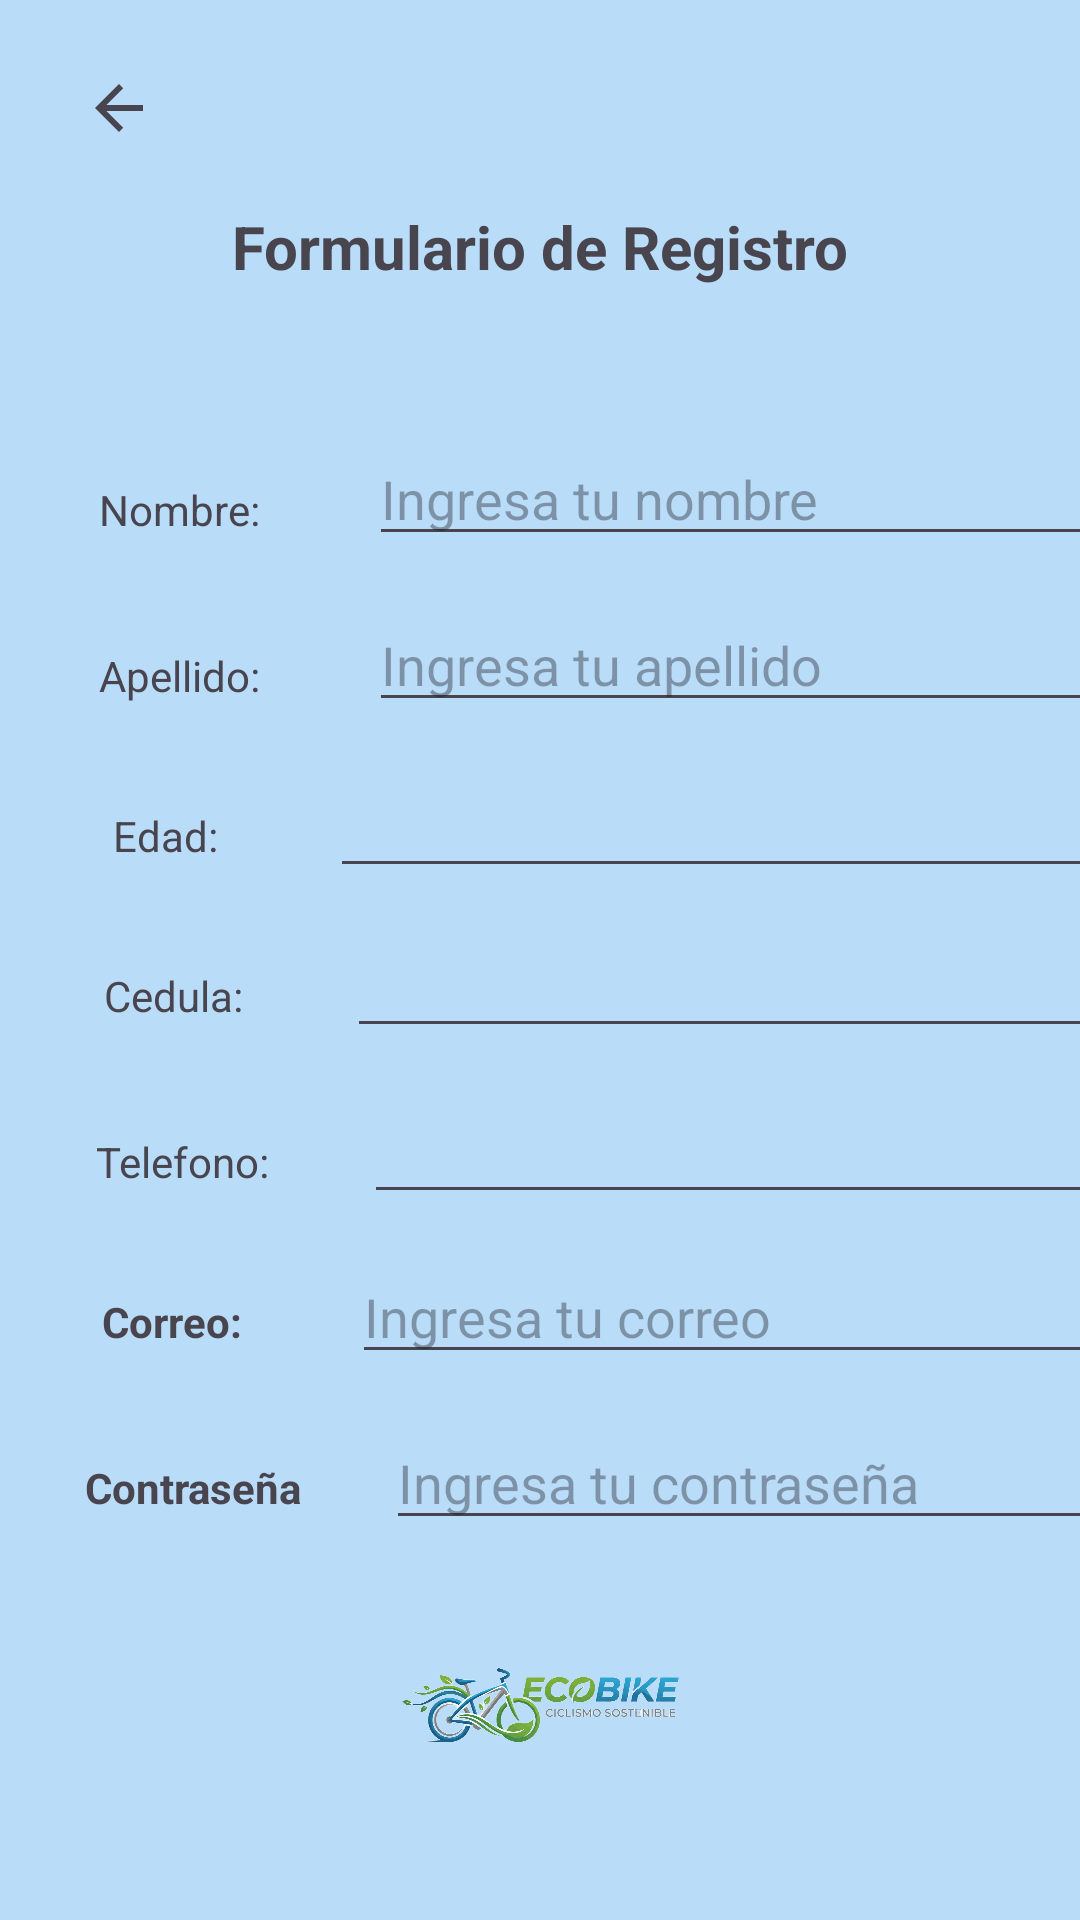

Produce the Android XML layout that renders to this screen, including the resource entries it uses.
<!-- AndroidManifest.xml: application theme Theme.Ecobike_app -->
<!-- res/layout/activity_register.xml -->
<?xml version="1.0" encoding="utf-8"?>
<androidx.constraintlayout.widget.ConstraintLayout xmlns:android="http://schemas.android.com/apk/res/android"
    xmlns:app="http://schemas.android.com/apk/res-auto"
    xmlns:tools="http://schemas.android.com/tools"
    android:id="@+id/main"
    android:layout_width="match_parent"
    android:layout_height="match_parent"
    android:background="#B9DCF8">

    <TextView
        android:id="@+id/textView6"
        android:layout_width="wrap_content"
        android:layout_height="wrap_content"
        android:layout_marginBottom="16dp"
        android:text="Formulario de Registro"
        android:textAlignment="center"
        android:textSize="20sp"
        android:textStyle="bold"
        app:layout_constraintBottom_toTopOf="@+id/linearLayout"
        app:layout_constraintEnd_toEndOf="parent"
        app:layout_constraintStart_toStartOf="parent"
        app:layout_constraintTop_toTopOf="parent"
        app:layout_constraintVertical_bias="0.68" />

    <LinearLayout
        android:id="@+id/linearLayout"
        android:layout_width="409dp"
        android:layout_height="wrap_content"
        android:layout_marginTop="84dp"
        android:orientation="horizontal"
        app:layout_constraintTop_toBottomOf="@+id/btn_back2"
        app:layout_goneMarginBaseline="14dp"
        tools:layout_editor_absoluteX="1dp">

        <TextView
            android:id="@+id/textView4"
            android:layout_width="wrap_content"
            android:layout_height="wrap_content"
            android:layout_margin="2dp"
            android:layout_weight="1"
            android:text="Nombre: "
            android:textAlignment="center" />

        <EditText
            android:id="@+id/txtnombreusuario"
            android:layout_width="wrap_content"
            android:layout_height="wrap_content"
            android:layout_marginEnd="14dp"
            android:layout_weight="1"
            android:ems="10"
            android:hint="Ingresa tu nombre"
            android:inputType="text" />
    </LinearLayout>

    <LinearLayout
        android:id="@+id/linearLayout5"
        android:layout_width="409dp"
        android:layout_height="wrap_content"
        android:layout_margin="14dp"
        android:orientation="horizontal"
        app:layout_constraintTop_toBottomOf="@+id/linearLayout"
        tools:layout_editor_absoluteX="1dp">

        <TextView
            android:id="@+id/textView5"
            android:layout_width="wrap_content"
            android:layout_height="wrap_content"
            android:layout_margin="2dp"
            android:layout_weight="1"
            android:text="Apellido: "
            android:textAlignment="center" />

        <EditText
            android:id="@+id/txtapellido"
            android:layout_width="wrap_content"
            android:layout_height="wrap_content"
            android:layout_marginEnd="14dp"
            android:layout_weight="1"
            android:ems="10"
            android:hint="Ingresa tu apellido"
            android:inputType="text" />
    </LinearLayout>

    <LinearLayout
        android:id="@+id/linearLayout6"
        android:layout_width="409dp"
        android:layout_height="wrap_content"
        android:layout_margin="14dp"
        android:orientation="horizontal"
        app:layout_constraintTop_toBottomOf="@+id/linearLayout5"
        tools:layout_editor_absoluteX="1dp">

        <TextView
            android:id="@+id/textView7"
            android:layout_width="wrap_content"
            android:layout_height="wrap_content"
            android:layout_weight="1"
            android:text="Edad:"
            android:textAlignment="center" />

        <EditText
            android:id="@+id/txtedad"
            android:layout_width="wrap_content"
            android:layout_height="wrap_content"
            android:layout_marginEnd="14dp"
            android:layout_weight="1"
            android:ems="10"
            android:inputType="number" />
    </LinearLayout>

    <LinearLayout
        android:id="@+id/linearLayout9"
        android:layout_width="409dp"
        android:layout_height="wrap_content"
        android:layout_marginTop="12dp"
        android:orientation="horizontal"
        app:layout_constraintTop_toBottomOf="@+id/linearLayout6"
        tools:layout_editor_absoluteX="1dp">

        <TextView
            android:id="@+id/textView8"
            android:layout_width="wrap_content"
            android:layout_height="wrap_content"
            android:layout_weight="1"
            android:text="Cedula:"
            android:textAlignment="center" />

        <EditText
            android:id="@+id/txtcedula"
            android:layout_width="wrap_content"
            android:layout_height="wrap_content"
            android:layout_marginEnd="14dp"
            android:layout_weight="1"
            android:ems="10"
            android:inputType="number" />
    </LinearLayout>

    <LinearLayout
        android:id="@+id/linearLayout8"
        android:layout_width="409dp"
        android:layout_height="wrap_content"
        android:layout_margin="14dp"
        android:layout_marginTop="12dp"
        android:orientation="horizontal"
        app:layout_constraintTop_toBottomOf="@+id/linearLayout9"
        tools:layout_editor_absoluteX="1dp">

        <TextView
            android:id="@+id/textView9"
            android:layout_width="wrap_content"
            android:layout_height="wrap_content"
            android:layout_weight="1"
            android:text="Telefono:"
            android:textAlignment="center" />

        <EditText
            android:id="@+id/txtphone"
            android:layout_width="wrap_content"
            android:layout_height="wrap_content"
            android:layout_marginEnd="14dp"
            android:layout_weight="1"
            android:ems="10"
            android:inputType="phone" />
    </LinearLayout>

    <LinearLayout
        android:id="@+id/linearLayout7"
        android:layout_width="409dp"
        android:layout_height="wrap_content"
        android:layout_marginTop="12dp"
        android:orientation="horizontal"
        app:layout_constraintTop_toBottomOf="@+id/linearLayout8"
        tools:layout_editor_absoluteX="1dp">

        <TextView
            android:id="@+id/textView10"
            android:layout_width="wrap_content"
            android:layout_height="wrap_content"
            android:layout_weight="1"
            android:text="Correo: "
            android:textAlignment="center"
            android:textStyle="bold" />

        <EditText
            android:id="@+id/txtcorreousuario"
            android:layout_width="wrap_content"
            android:layout_height="wrap_content"
            android:layout_marginEnd="14dp"
            android:layout_weight="1"
            android:ems="10"
            android:hint="Ingresa tu correo"
            android:inputType="textEmailAddress" />
    </LinearLayout>

    <LinearLayout
        android:id="@+id/linearLayout2"
        android:layout_width="409dp"
        android:layout_height="wrap_content"
        android:layout_margin="14dp"
        android:layout_marginTop="36dp"
        android:orientation="horizontal"
        app:layout_constraintTop_toBottomOf="@+id/linearLayout7"
        tools:layout_editor_absoluteX="1dp">

        <TextView
            android:id="@+id/textView11"
            android:layout_width="wrap_content"
            android:layout_height="wrap_content"
            android:layout_weight="1"
            android:text="Contraseña"
            android:textAlignment="center"
            android:textStyle="bold" />

        <EditText
            android:id="@+id/txtcontraseña"
            android:layout_width="wrap_content"
            android:layout_height="wrap_content"
            android:layout_marginEnd="14dp"
            android:layout_weight="1"
            android:ems="10"
            android:hint="Ingresa tu contraseña"
            android:inputType="textPassword" />
    </LinearLayout>

    <Button
        android:id="@+id/btn_crear"
        android:layout_width="wrap_content"
        android:layout_height="wrap_content"
        android:layout_marginTop="36dp"
        android:backgroundTint="#519038"
        android:text="Crear Cuenta"
        app:layout_constraintBottom_toBottomOf="parent"
        app:layout_constraintEnd_toEndOf="parent"
        app:layout_constraintStart_toStartOf="parent"
        app:layout_constraintTop_toBottomOf="@+id/imageView5"
        app:layout_constraintVertical_bias="0.078" />

    <ImageView
        android:id="@+id/imageView5"
        android:layout_width="139dp"
        android:layout_height="70dp"
        android:layout_marginTop="20dp"
        app:layout_constraintEnd_toEndOf="parent"
        app:layout_constraintStart_toStartOf="parent"
        app:layout_constraintTop_toBottomOf="@+id/linearLayout2"
        app:srcCompat="@drawable/ecobike" />

    <ImageButton
        android:id="@+id/btn_back2"
        android:layout_width="wrap_content"
        android:layout_height="wrap_content"
        android:background="?attr/selectableItemBackgroundBorderless"
        android:padding="12dp"
        app:layout_constraintBottom_toBottomOf="parent"
        app:layout_constraintEnd_toEndOf="parent"
        app:layout_constraintHorizontal_bias="0.05"
        app:layout_constraintStart_toStartOf="parent"
        app:layout_constraintTop_toTopOf="parent"
        app:layout_constraintVertical_bias="0.02"
        app:srcCompat="?attr/homeAsUpIndicator" />

</androidx.constraintlayout.widget.ConstraintLayout>
<!-- resources referenced by this layout -->
<resources>
  <!-- drawable ecobike: png bitmap (drawable, 229651 bytes) -->
  <style name="Theme.Ecobike_app" parent="Base.Theme.Ecobike_app" />
  <style name="Base.Theme.Ecobike_app" parent="Theme.Material3.DayNight.NoActionBar">
          
          
      </style>
</resources>
